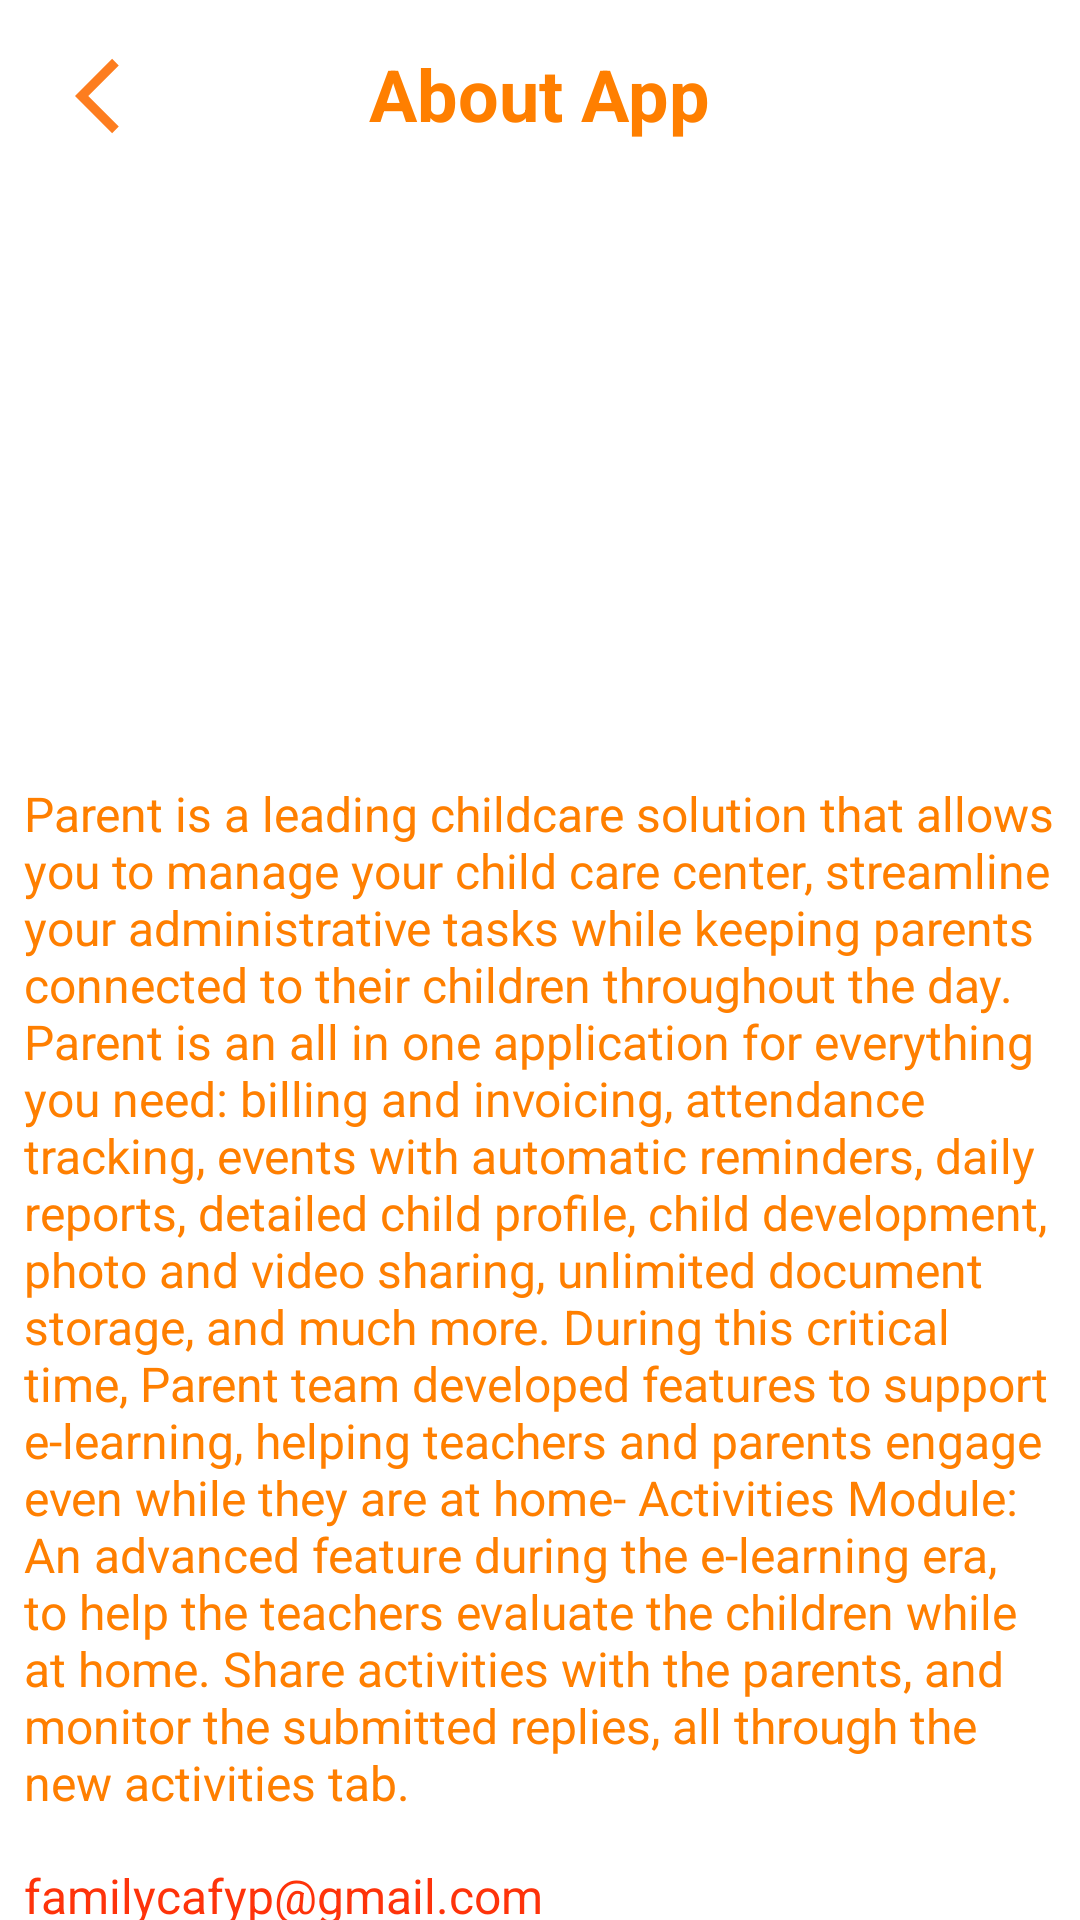

Android layout source for this screen:
<!-- AndroidManifest.xml: application theme Theme.FamilyCa -->
<!-- res/layout/activity_about_app.xml -->
<?xml version="1.0" encoding="utf-8"?>
<LinearLayout xmlns:android="http://schemas.android.com/apk/res/android"
    xmlns:app="http://schemas.android.com/apk/res-auto"
    xmlns:tools="http://schemas.android.com/tools"
    android:layout_width="match_parent"
    android:layout_height="match_parent"
    android:orientation="vertical"
    tools:context=".Activities.AboutApp">

    <RelativeLayout
        android:id="@+id/relativeLayout"
        android:layout_width="match_parent"
        android:layout_height="wrap_content"
        android:padding="5dp">

        <ImageView
            android:id="@+id/back"
            android:layout_width="30dp"
            android:layout_height="30dp"
            android:layout_marginStart="20dp"
            android:layout_marginTop="12dp"
            android:src="@drawable/ic_baseline_arrow_back" />

        <TextView
            android:id="@+id/dumm"
            android:layout_width="wrap_content"
            android:layout_height="wrap_content"
            android:layout_centerHorizontal="true"
            android:layout_marginStart="40dp"
            android:layout_marginTop="10dp"
            android:text="About App"
            android:textAlignment="center"
            android:textColor="@color/color_secondary"
            android:textSize="24sp"
            android:textStyle="bold" />

    </RelativeLayout>

    <androidx.core.widget.NestedScrollView
        android:layout_width="match_parent"
        android:layout_height="match_parent"
        android:fillViewport="true">

        <LinearLayout
            android:layout_width="match_parent"
            android:layout_height="match_parent"
            android:orientation="vertical">

            <ImageView
                android:layout_width="match_parent"
                android:layout_height="200dp"
                android:src="@drawable/logo" />


            <TextView
                android:layout_width="wrap_content"
                android:layout_height="wrap_content"
                android:layout_margin="8dp"
                android:text="Parent is a leading childcare solution that allows you to manage your child care center, streamline your administrative tasks while keeping parents connected to their children throughout the day. Parent is an all in one application for everything you need: billing and invoicing, attendance tracking, events with automatic reminders, daily reports, detailed child profile, child development, photo and video sharing, unlimited document storage, and much more. During this critical time, Parent team developed features to support e-learning, helping teachers and parents engage even while they are at home- Activities Module: An advanced feature during the e-learning era, to help the teachers evaluate the children while at home. Share activities with the parents, and monitor the submitted replies, all through the new activities tab."
                android:textColor="@color/color_secondary"
                android:textSize="16sp" />

            <TextView
                android:layout_width="wrap_content"
                android:layout_height="wrap_content"
                android:layout_margin="8dp"
                android:text="familycafyp@gmail.com"
                android:textColor="@color/color_primary"
                android:textSize="16sp" />

        </LinearLayout>

    </androidx.core.widget.NestedScrollView>

</LinearLayout>
<!-- resources referenced by this layout -->
<resources>
  <color name="color_primary">#fe330a</color>
  <color name="color_secondary">#ff7f00</color>
  <!-- drawable ic_baseline_arrow_back (drawable) -->
  <vector android:autoMirrored="true" android:height="24dp"
      android:tint="#FD7D1F" android:viewportHeight="24"
      android:viewportWidth="24" android:width="24dp" xmlns:android="http://schemas.android.com/apk/res/android">
      <path android:fillColor="@android:color/white" android:pathData="M11.67,3.87L9.9,2.1 0,12l9.9,9.9 1.77,-1.77L3.54,12z"/>
  </vector>
  <!-- drawable logo: png bitmap (mipmap-anydpi-v26, 61243 bytes) -->
  <style name="Theme.FamilyCa" parent="Theme.MaterialComponents.DayNight.NoActionBar">
          
          <item name="colorPrimary">@color/color_secondary</item>
          <item name="colorPrimaryVariant">@color/color_secondary</item>
          <item name="colorOnPrimary">@color/color_secondary</item>
          
          <item name="colorSecondary">@color/color_secondary</item>
          <item name="colorSecondaryVariant">@color/color_secondary</item>
          <item name="colorOnSecondary">@color/color_secondary</item>
          
          <item name="android:statusBarColor" tools:targetApi="l">?attr/colorPrimaryVariant</item>
          
      </style>
</resources>
